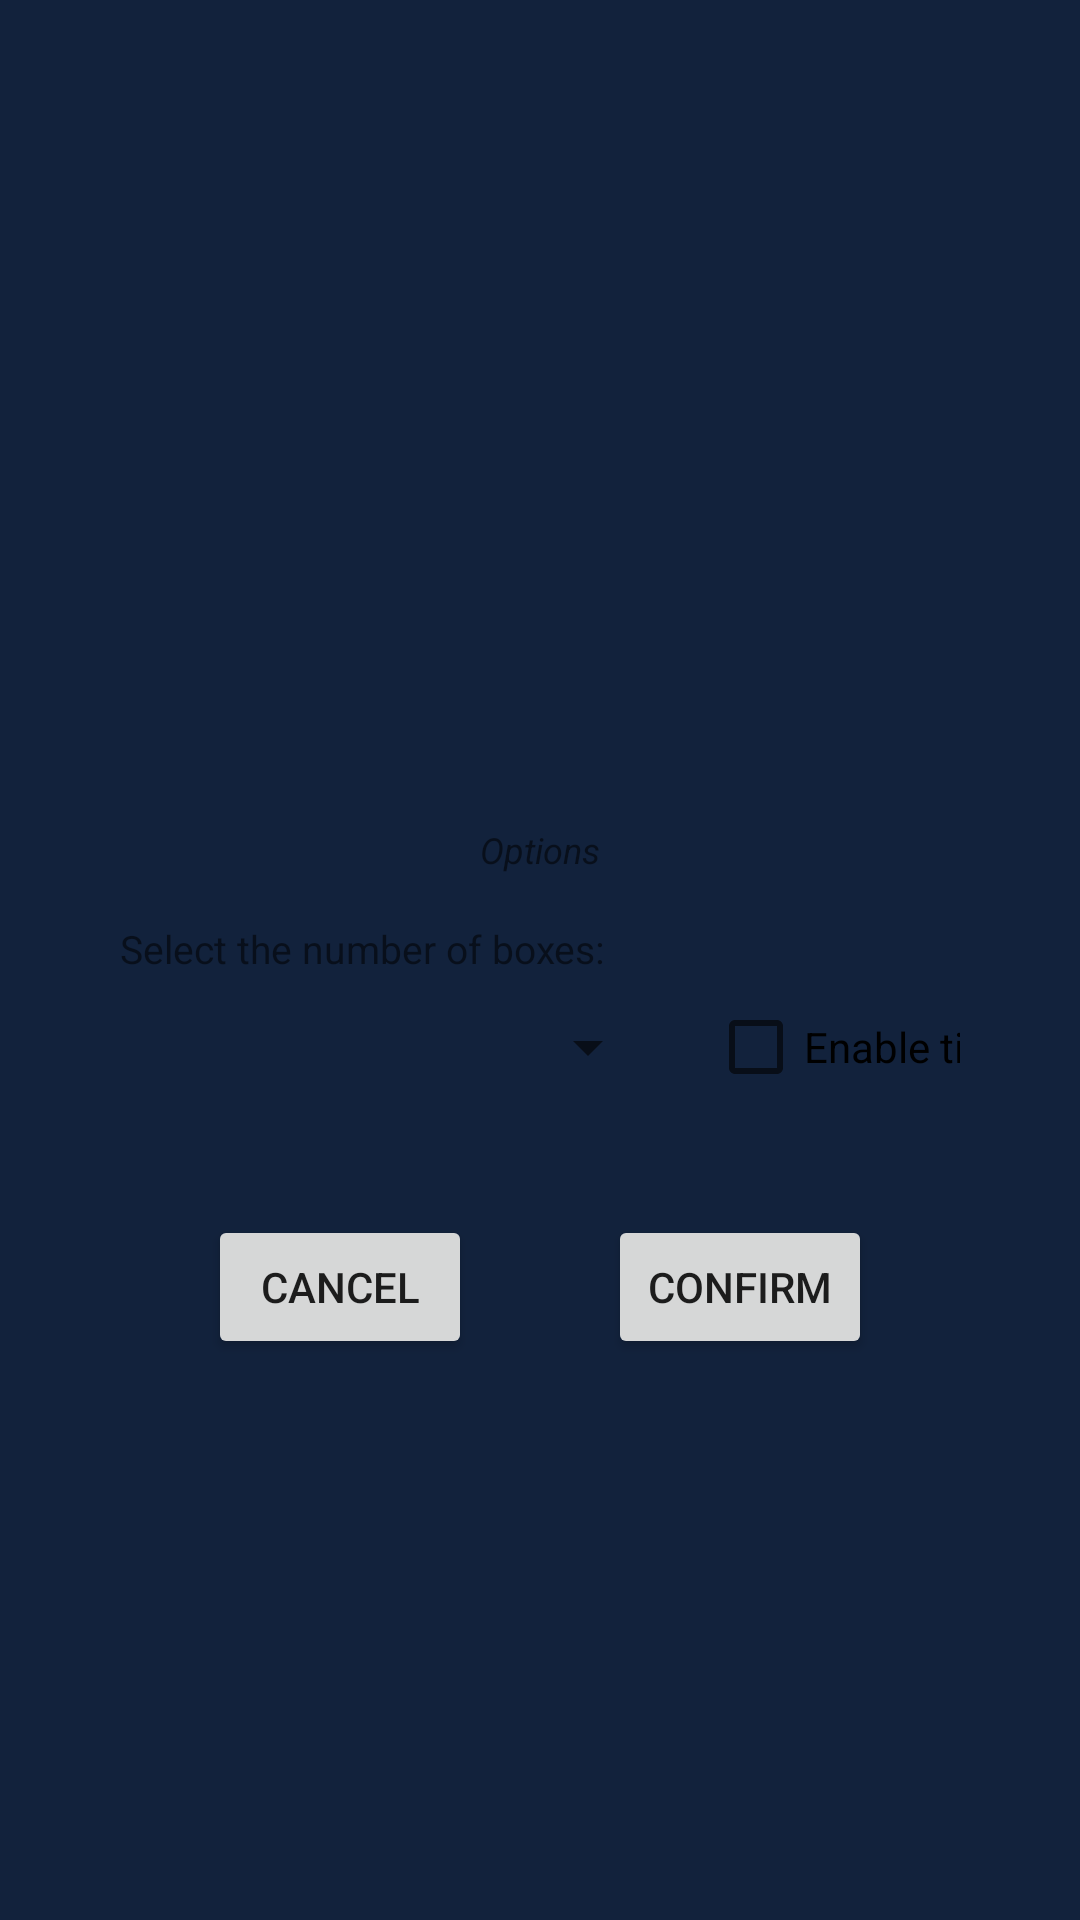

Android layout source for this screen:
<!-- AndroidManifest.xml: application theme Theme.Navigation -->
<!-- res/layout/activity_options.xml -->
<?xml version="1.0" encoding="utf-8"?>
<androidx.constraintlayout.widget.ConstraintLayout xmlns:android="http://schemas.android.com/apk/res/android"
    xmlns:app="http://schemas.android.com/apk/res-auto"
    android:layout_width="match_parent"
    android:layout_height="match_parent">

    <androidx.constraintlayout.widget.Guideline
        android:id="@+id/beginGuideline"
        android:layout_width="wrap_content"
        android:layout_height="wrap_content"
        android:orientation="vertical"
        app:layout_constraintGuide_begin="24dp"/>

    <androidx.constraintlayout.widget.Guideline
        android:id="@+id/endGuideline"
        android:layout_width="wrap_content"
        android:layout_height="wrap_content"
        android:orientation="vertical"
        app:layout_constraintGuide_end="24dp"/>

    <androidx.constraintlayout.widget.ConstraintLayout
        android:id="@+id/optionsContainer"
        style="@style/Form"
        app:layout_constraintStart_toStartOf="@id/beginGuideline"
        app:layout_constraintEnd_toEndOf="@id/endGuideline"
        app:layout_constraintTop_toTopOf="parent"
        app:layout_constraintBottom_toBottomOf="parent">

        <TextView
            android:id="@+id/titleTextView"
            style="@style/FormHintTextView"
            android:text="@string/options"
            app:layout_constraintStart_toStartOf="parent"
            app:layout_constraintEnd_toEndOf="parent"
            app:layout_constraintTop_toTopOf="parent" />

        <TextView
            android:id="@+id/hintTextView"
            style="@style/HintTextView"
            android:layout_width="0dp"
            android:layout_height="wrap_content"
            android:text="@string/select_boxes_number"
            app:layout_constraintStart_toStartOf="parent"
            app:layout_constraintTop_toBottomOf="@id/titleTextView" />

        <Spinner
            android:id="@+id/boxCountSpinner"
            style="@style/DefaultSpinner"
            android:layout_width="wrap_content"
            android:layout_height="wrap_content"
            android:layout_marginTop="6dp"
            app:layout_constraintTop_toBottomOf="@id/hintTextView"
            app:layout_constraintStart_toStartOf="parent" />

        <CheckBox
            android:id="@+id/enableTimerCheckBox"
            android:layout_width="wrap_content"
            android:layout_height="wrap_content"
            android:layout_marginStart="16dp"
            android:text="@string/enable_timer"
            app:layout_constraintTop_toTopOf="@id/boxCountSpinner"
            app:layout_constraintBottom_toBottomOf="@id/boxCountSpinner"
            app:layout_constraintStart_toEndOf="@id/boxCountSpinner"/>

    </androidx.constraintlayout.widget.ConstraintLayout>

    <Button
        android:id="@+id/confirmButton"
        android:layout_width="wrap_content"
        android:layout_height="wrap_content"
        android:layout_marginTop="16dp"
        android:text="@string/confirm"
        app:layout_constraintEnd_toEndOf="@id/optionsContainer"
        app:layout_constraintStart_toEndOf="@id/cancelButton"
        app:layout_constraintTop_toBottomOf="@id/optionsContainer"/>

    <Button
        android:id="@+id/cancelButton"
        android:layout_width="wrap_content"
        android:layout_height="wrap_content"
        android:text="@string/cancel"
        app:layout_constraintTop_toTopOf="@id/confirmButton"
        app:layout_constraintStart_toStartOf="@id/optionsContainer"
        app:layout_constraintEnd_toStartOf="@id/confirmButton"/>

</androidx.constraintlayout.widget.ConstraintLayout>
<!-- resources referenced by this layout -->
<resources>
  <string name="cancel">Cancel</string>
  <string name="confirm">Confirm</string>
  <string name="enable_timer">Enable timer</string>
  <string name="options">Options</string>
  <string name="select_boxes_number">Select the number of boxes:</string>
  <style name="DefaultSpinner" parent="Widget.AppCompat.Spinner">
          <item name="overlapAnchor">true</item>
          <item name="android:paddingStart">8dp</item>
          <item name="android:paddingEnd">8dp</item>
          <item name="android:paddingTop">6dp</item>
          <item name="android:paddingBottom">6dp</item>
          <item name="android:minWidth">180dp</item>
          <item name="android:minHeight">36dp</item>
          <item name="android:gravity">center_vertical</item>
      </style>
  <style name="Form">
          <item name="android:layout_width">0dp</item>
          <item name="android:layout_height">wrap_content</item>
          <item name="android:layout_marginTop">16dp</item>
          <item name="android:paddingTop">8dp</item>
          <item name="android:paddingStart">16dp</item>
          <item name="android:paddingEnd">16dp</item>
          <item name="android:paddingBottom">16dp</item>&gt;
      </style>
  <style name="FormHintTextView">
          <item name="android:textSize">12sp</item>
          <item name="android:textStyle">italic</item>
          <item name="android:layout_width">wrap_content</item>
          <item name="android:layout_height">wrap_content</item>
      </style>
  <style name="HintTextView">
          <item name="android:textSize">13sp</item>
          <item name="android:ellipsize">end</item>
          <item name="android:lines">1</item>
          <item name="android:layout_marginTop">16dp</item>
      </style>
  <style name="Theme.Navigation" parent="Theme.MaterialComponents.DayNight.DarkActionBar">
          
          <item name="colorPrimary">@color/purple_500</item>
          <item name="colorPrimaryVariant">@color/purple_700</item>
          <item name="colorOnPrimary">@color/white</item>
          
          <item name="colorSecondary">@color/teal_200</item>
          <item name="colorSecondaryVariant">@color/teal_700</item>
          <item name="colorOnSecondary">@color/black</item>
          
          <item name="android:statusBarColor" tools:targetApi="l">?attr/colorPrimaryVariant</item>
          
  
          <item name="materialButtonStyle">@style/ButtonStyle</item>
          <item name="android:windowBackground">#12223C</item>
      </style>
  <style name="ButtonStyle" parent="Widget.MaterialComponents.Button">
          <item name="android:textAllCaps">false</item>
          <item name="android:minWidth">160dp</item>
      </style>
  <!-- not gathered from this repository: default colours our renderer supplied (Android Studio template values) -->
  <color name="purple_500">#FF6200EE</color>
  <color name="purple_700">#FF3700B3</color>
  <color name="teal_200">#FF03DAC5</color>
  <color name="teal_700">#FF018786</color>
  <color name="black">#FF000000</color>
  <color name="white">#FFFFFFFF</color>
</resources>
